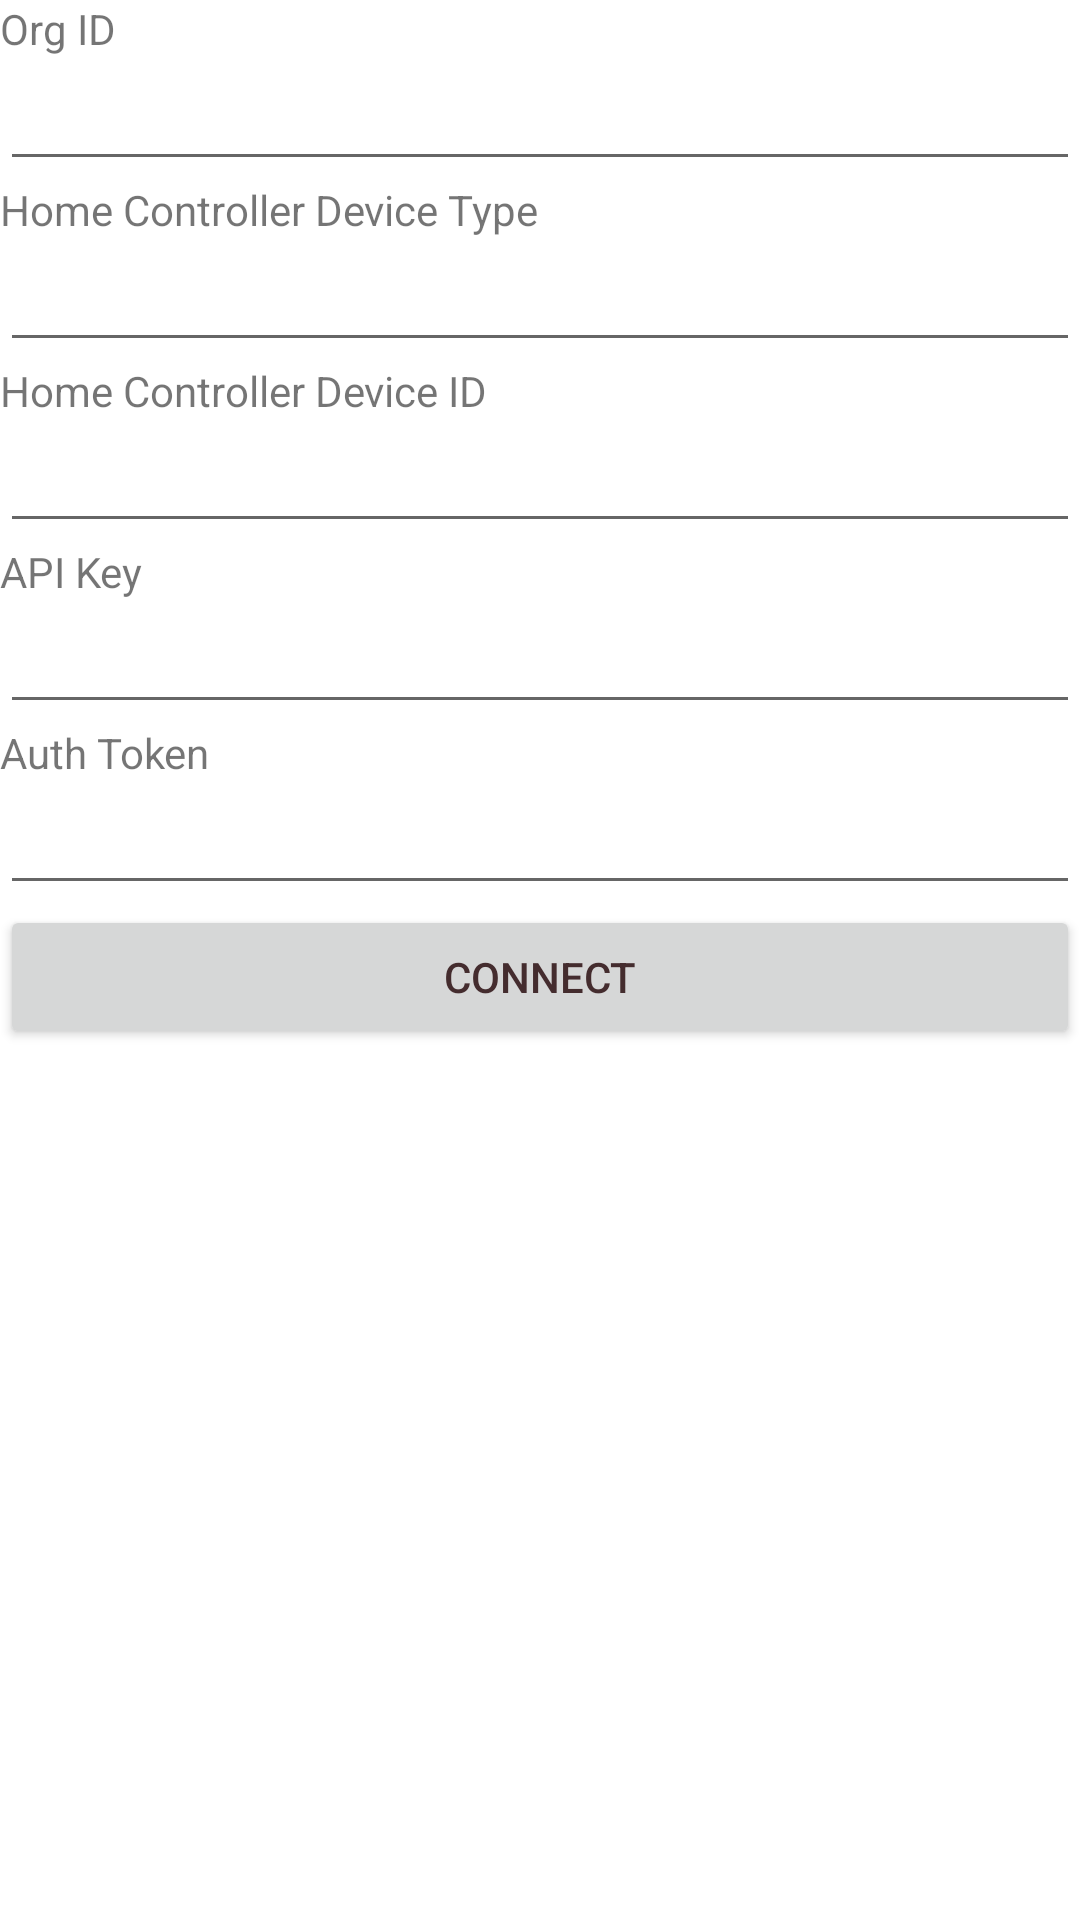

This screen was rendered from an Android layout file. Write that file and the resources it references.
<!-- AndroidManifest.xml: application theme Theme.Medeina -->
<!-- res/layout/fragment_home.xml -->
<LinearLayout xmlns:android="http://schemas.android.com/apk/res/android"
             xmlns:tools="http://schemas.android.com/tools"
             android:layout_width="match_parent"
             android:layout_height="match_parent"
             tools:context="com.makotogo.learn.mobile.iot.devicecontroller.HomeFragment"
            android:orientation="vertical">

    <TextView
        android:layout_width="wrap_content"
        android:layout_height="wrap_content"
        android:text="@string/org_id"
        android:labelFor="@id/orgIdTextField"
    />
    <EditText
        android:id="@+id/orgIdTextField"
        android:layout_width="match_parent"
        android:layout_height="wrap_content"
        android:inputType="text"
    />

    <TextView
        android:layout_width="wrap_content"
        android:layout_height="wrap_content"
        android:labelFor="@id/deviceTypeTextField"
        android:text="@string/device_type"/>
    <EditText
        android:id="@+id/deviceTypeTextField"
        android:layout_width="match_parent"
        android:layout_height="wrap_content"
        android:inputType="text"/>

    <TextView
        android:layout_width="wrap_content"
        android:layout_height="wrap_content"
        android:labelFor="@id/deviceIdTextField"
        android:text="@string/device_id"/>
    <EditText
        android:id="@+id/deviceIdTextField"
        android:layout_width="match_parent"
        android:layout_height="wrap_content"
        android:inputType="text"/>

    <TextView
        android:layout_width="wrap_content"
        android:layout_height="wrap_content"
        android:labelFor="@id/apiKeyTextField"
        android:text="@string/api_key"/>
    <EditText
        android:id="@+id/apiKeyTextField"
        android:layout_width="match_parent"
        android:layout_height="wrap_content"
        android:inputType="text"/>

    <TextView
        android:layout_width="wrap_content"
        android:layout_height="wrap_content"
        android:labelFor="@id/authTokenTextField"
        android:text="@string/auth_token"/>
    <EditText
        android:id="@+id/authTokenTextField"
        android:layout_width="match_parent"
        android:layout_height="wrap_content"
        android:inputType="text"/>
    <Button
        android:id="@+id/connectButton"
        android:layout_width="match_parent"
        android:layout_height="wrap_content"
        android:text="@string/connect"/>

</LinearLayout>
<!-- resources referenced by this layout -->
<resources>
  <string name="api_key">API Key</string>
  <string name="auth_token">Auth Token</string>
  <string name="connect">Connect</string>
  <string name="device_id">Home Controller Device ID</string>
  <string name="device_type">Home Controller Device Type</string>
  <string name="org_id">Org ID</string>
  <style name="Theme.Medeina" parent="Theme.MaterialComponents.Light.NoActionBar">
          <item name="colorPrimary"> @color/colorPrimary</item>
          <item name="colorPrimaryDark">@color/colorPrimaryDark</item>
          <item name="colorAccent">@color/textColorPrimary</item>
          <item name="android:textColorPrimary"> @color/textColorPrimary</item>
          <item name="viewInflaterClass">androidx.appcompat.app.AppCompatViewInflater</item>
      </style>
  <color name="colorPrimary">#FFA5ED</color>
  <color name="colorPrimaryDark">#FBB8AC</color>
  <color name="textColorPrimary">#442C2E</color>
</resources>
